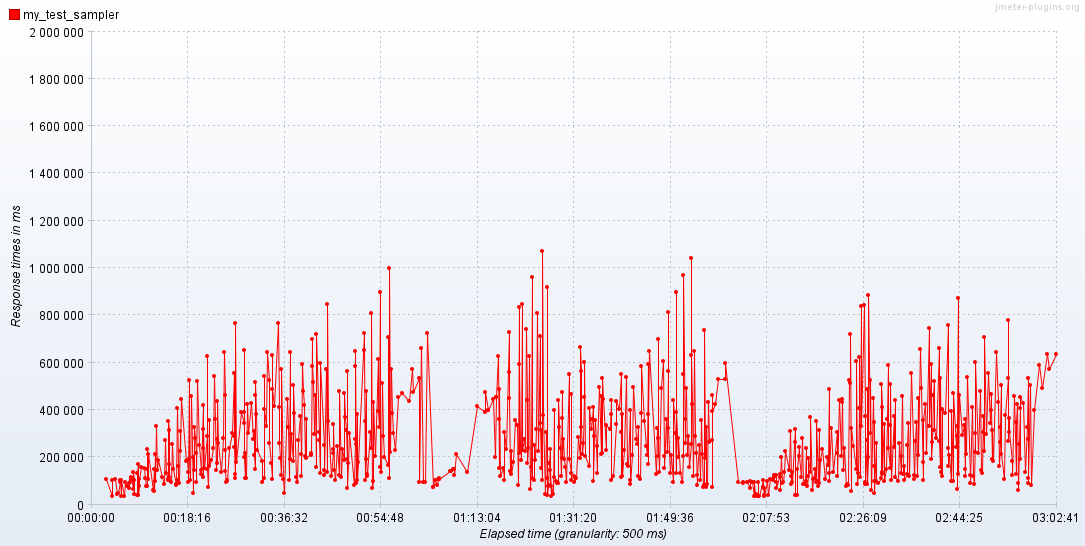

Data behind this chart, as committed beside it:
Elapsed time; my_test_sampler
23:33:08,500; 108649
23:34:11,0; 36360
23:34:19,0; 105248
23:34:52,500; 109120
23:35:05,500; 46113
23:35:20,0; 48594
23:35:40,0; 93056
23:35:43,500; 104230
23:35:57,0; 36105
23:36:01,500; 102658
23:36:25,500; 37166
23:36:40,0; 93623
23:37:00,0; 77938
23:37:22,0; 68605
23:37:32,500; 92856
23:37:38,500; 95222
23:37:45,500; 108166
23:37:55,0; 117742
23:38:12,0; 64352
23:38:16,500; 135994
23:38:19,500; 102429
23:38:24,500; 44270
23:38:53,500; 41081
23:38:57,0; 131938
23:39:08,500; 172874
23:39:10,500; 38459
23:39:22,0; 80337
23:39:25,0; 108075
23:39:46,500; 157056
23:40:16,500; 154770
23:40:30,500; 109952
23:40:41,0; 76216
23:40:47,0; 77336
23:40:47,500; 151289
23:40:48,0; 234041
23:41:01,0; 107598
23:41:05,0; 214343
23:41:55,500; 60654
23:42:10,0; 151780
23:42:12,500; 57457
23:42:17,500; 214357
23:42:26,500; 97899
23:42:31,0; 331057
23:42:44,0; 143799
23:42:54,0; 186574
23:43:42,0; 117607
23:43:59,0; 85630
23:44:14,500; 272710
23:44:24,0; 131515
23:44:48,500; 108004
23:44:50,500; 103241
23:44:53,0; 354217
23:44:59,0; 315263
23:45:04,0; 170254
23:45:06,0; 117997
23:45:21,500; 96502
23:45:36,0; 255169
23:45:43,0; 149205
23:46:16,0; 80476
23:46:23,0; 86482
... 743 more rows
